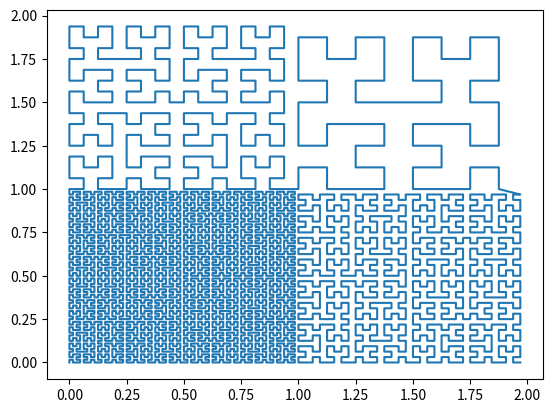

Generate this figure with matplotlib:
import numpy as np
import matplotlib.pyplot as plt
import math
import copy

"""
HC order 1:
     ____
    |    |
    |    |
Rules: 
TL start 0,2
TR start 2,2
BL flip along y=x start 0,0
BR flip along y=-x start 2,0
     __>_     __>_
    |    |   |    |
    ^    v   ^    v
    |    |   |    |

     _<__     __<_
         |   v
         ^   |
         |   |
start>---     --->end
"""

#WRITEME: instead of rotation just do flips and store the axis alongwhich u r flipping
#flip is equivalent to shifting the indicicies
xyflip = np.array([[0,1],[1,0]])
negxyflip = np.array([[0,-1],[-1,0]])
class HilbertCurve:
    order = 1
    scale = 1
    flipx = False
    flipy = False
    start = np.array([0,0]) # translation matrix
    points = np.array([[0,0],[0,1],[1,1],[0,1]]) #Point array

    def __init__(self,o, s, fxy, nfxy,ps):
        self.order = o
        self.scale = s
        self.flipxy = fxy
        self.negflipxy = nfxy
        self.points = ps

    def compile(self):
        
        smat = np.array([[0,self.scale],[self.scale,0]])
        self.points = np.transpose(np.matmul(smat, np.transpose(self.points)))
        
        if self.flipxy:
            self.points = np.transpose(np.matmul(xyflip, np.transpose(self.points)))
        elif self.negflipxy:
            self.points = np.transpose(np.matmul(negxyflip, np.transpose(self.points)))
        
        for p in self.points:
            p+=self.start
        
        self.flipx = False
        self.flipy = False
        
        self.scale = 1
        self.start = [0,0]

    def mergepoints(h1, h2):
        return h1.points.concat(h2.points)

def makeHilbertGeneric(order, size):
    if(order == 1):
        return HilbertCurve(1, 1, False, False, np.array([[0,0],[0,1],[1,1],[1,0]]))

    BL = makeHilbertGeneric(order - 1, 1)
    BL.scale = 1/2
    BL.flipxy = True
    BL.start = np.array([0,0])
    BL.compile()

    TL = makeHilbertGeneric(order-1, 1)
    TL.scale = 1/2
    TL.start = np.array([1,0]) 
    TL.compile()


    TR = makeHilbertGeneric(order- 1, 1)
    TR.scale = 1/2
    TR.start = np.array([1,1])
    TR.compile()

    BR = makeHilbertGeneric(order - 1, 1)
    BR.scale = 1/2
    BR.negflipxy = True
    #it just works, dont touch it
    BR.start = np.array([(2**(order-1) - 1)/(2**(order-1)),((2**order - 1)/(2**(order - 1)))]) 
    BR.compile()

    blpoints = copy.deepcopy(BL.points)
    outpoints = np.concatenate((np.concatenate((np.concatenate((blpoints,TL.points)),TR.points)),BR.points))
    out = HilbertCurve(order, size, False, False, outpoints)
    out.compile() #apply scale

    return out


def makeHilbertVarDense(tr_order, tl_order, br_order, bl_order, size):
    TR = makeHilbertGeneric(tr_order, 1)
    TL = makeHilbertGeneric(tl_order, 1)
    BR = makeHilbertGeneric(br_order, 1)
    BL = makeHilbertGeneric(bl_order, 1)

    order = max(tr_order,tl_order,br_order,bl_order)

    BL.scale = 1/2
    BL.flipxy = True
    BL.start = np.array([0,0])
    BL.compile()

    TL.scale = 1/2
    TL.start = np.array([1,0]) 
    TL.compile()


    TR.scale = 1/2
    TR.start = np.array([1,1])
    TR.compile()

    BR.scale = 1/2
    BR.negflipxy = True
    #it just works, dont touch it
    BR.start = np.array([(2**(order-1) - 1)/(2**(order-1)),((2**order - 1)/(2**(order - 1)))]) 
    BR.compile()

    blpoints = copy.deepcopy(BL.points)
    outpoints = np.concatenate((np.concatenate((np.concatenate((blpoints,TL.points)),TR.points)),BR.points))
    out = HilbertCurve(order, size, False, False, outpoints)
    out.compile() #apply scale

    return out

test = makeHilbertVarDense(3,4,5,6, 1)
print(test.points)
xs = test.points[:,0]
ys = test.points[:,1]
plt.plot(xs, ys)
plt.show()